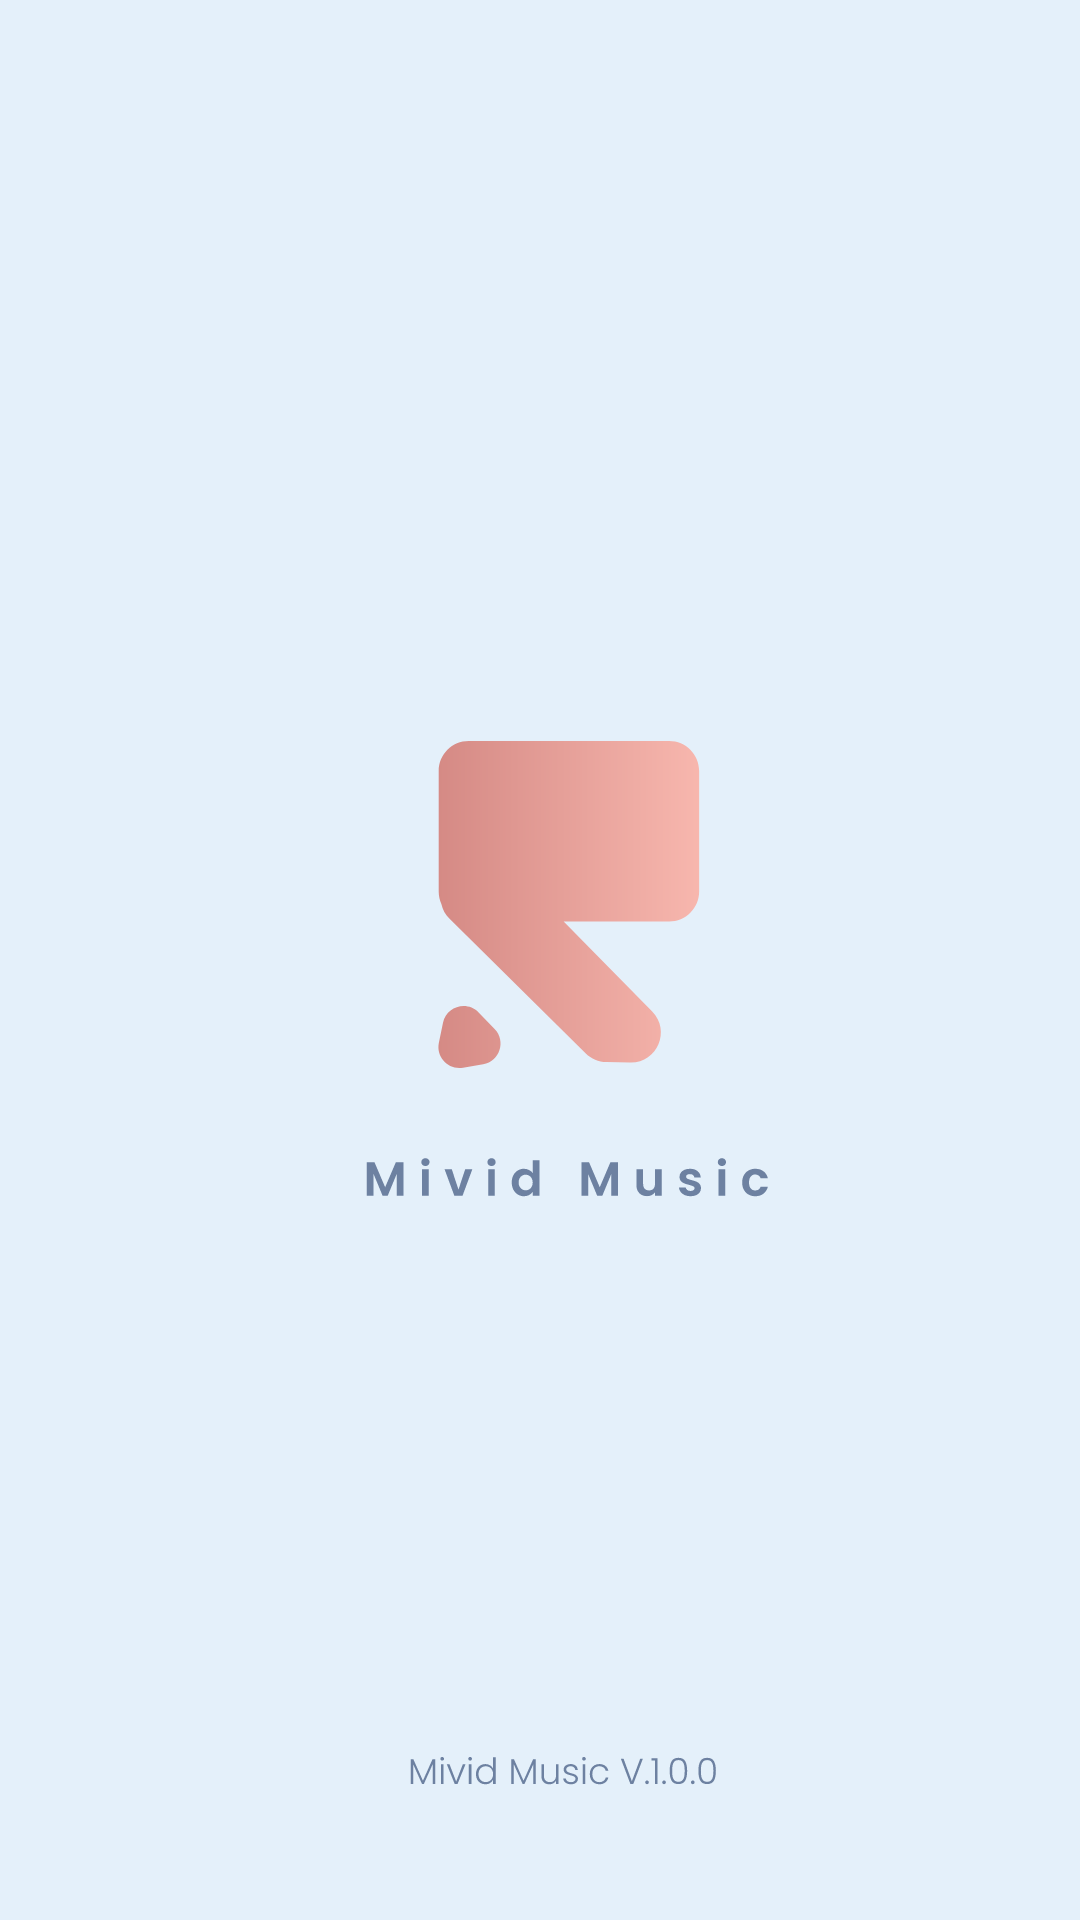

Produce the Android XML layout that renders to this screen, including the resource entries it uses.
<!-- AndroidManifest.xml: activity theme splash -->
<!-- res/layout/activity_splash.xml -->
<?xml version="1.0" encoding="utf-8"?>
<androidx.constraintlayout.widget.ConstraintLayout xmlns:android="http://schemas.android.com/apk/res/android"
    xmlns:app="http://schemas.android.com/apk/res-auto"
    xmlns:tools="http://schemas.android.com/tools"
    android:layout_width="match_parent"
    android:layout_height="match_parent"
    android:background="@color/Theme_bg"
    tools:context=".splashscreen.SplashActivity">

    <ImageView

        android:id="@+id/image"
        android:layout_width="wrap_content"
        android:layout_height="wrap_content"
        android:src="@drawable/ic_splash_logo"
        app:layout_constraintBottom_toBottomOf="parent"
        app:layout_constraintEnd_toEndOf="parent"
        app:layout_constraintHorizontal_bias="0.54"
        app:layout_constraintStart_toStartOf="parent"
        app:layout_constraintTop_toTopOf="parent" />

    <ImageView
        android:id="@+id/imageView"
        android:layout_width="wrap_content"
        android:layout_height="20dp"
        android:layout_marginBottom="40dp"
        android:src="@drawable/ic_mivid_music"
        app:layout_constraintBottom_toBottomOf="parent"
        app:layout_constraintEnd_toEndOf="parent"
        app:layout_constraintHorizontal_bias="0.53"
        app:layout_constraintStart_toStartOf="parent" />
</androidx.constraintlayout.widget.ConstraintLayout>
<!-- resources referenced by this layout -->
<resources>
  <color name="Theme_bg">#E4F0FA</color>
  <!-- drawable ic_mivid_music: vector/xml drawable (drawable, 7506 chars, omitted) -->
  <!-- drawable ic_splash_logo: vector/xml drawable (drawable, 6781 chars, omitted) -->
  <style name="splash" parent="Theme.AppCompat.Light.NoActionBar">
          <item name="android:statusBarColor">@color/Theme_bg</item>
  
      </style>
</resources>
